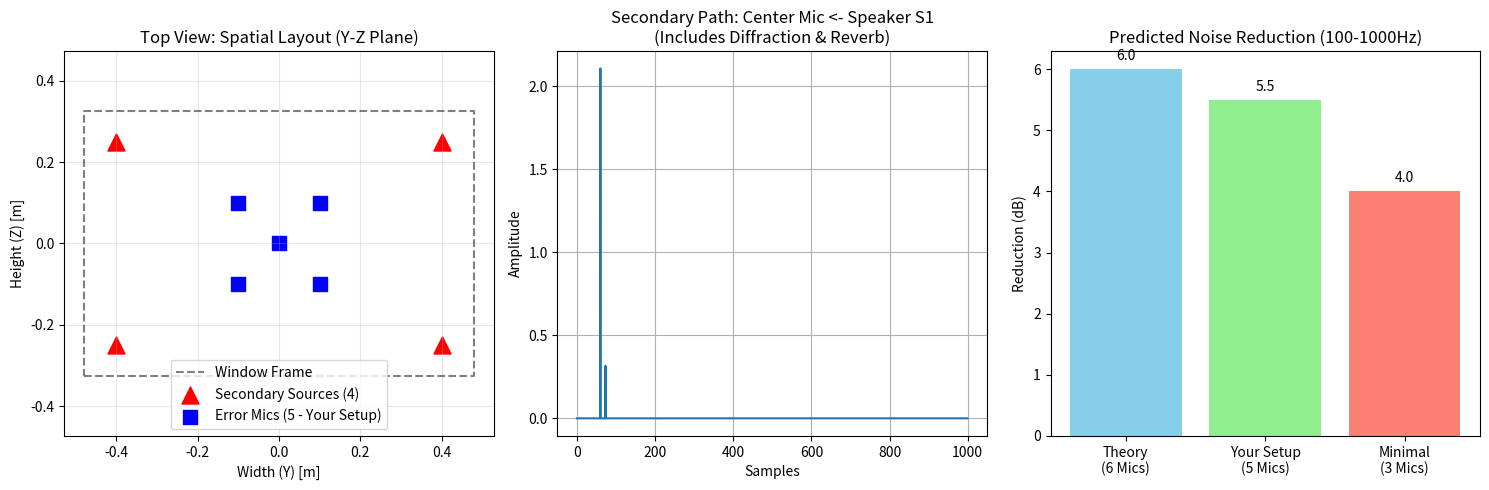

Generate this figure with matplotlib:
import numpy as np
import matplotlib.pyplot as plt
from scipy import signal
"""
生成模拟论文实验环境的脉冲响应(次级路径)。
"""
# ================== 1. 设置仿真参数 ==================
fs = 44100                  # 提高采样率以覆盖论文中的 1000Hz 高频分析
c = 343.0                   # 声速 (m/s)
rir_length = 8192           # 增加长度以容纳房间反射 (RT60 ~0.4s)

# --- 论文参数定义 (参考 Figure 1 & Section III) ---
WINDOW_WIDTH_M = 0.96       # 论文图1标注 960mm
WINDOW_HEIGHT_M = 0.65      # 论文图1标注 650mm

# ================== 2. 定义设备位置 (5-Mic Array) ==================
# 坐标系: x轴垂直于窗户, y轴水平, z轴垂直
# 原点: 窗户中心

# ---- 次级扬声器 (4个) - 论文最佳集群 (Section IV.B.1) ----
# 位于室外开口的角落和边缘 (S1, S2, S5, S8)
spk_positions = np.array([
    # X(m)    Y(m)    Z(m)     # 对应论文标签
    [0.0,   -0.40,   -0.25],   # S1: 左下角
    [0.0,    0.40,   -0.25],   # S2: 右下角
    [0.0,   -0.40,    0.25],   # S5: 左上角 
    [0.0,    0.40,    0.25]    # S8: 右上角
])

# ---- 误差麦克风 (5个) - 适配你的硬件限制 ----
# 策略: 采用 "中心十字形" 或 "紧凑网格" 布局
# 理由: 论文 (Table III) 显示，覆盖中心区域 ([e6, e7, e10]) 是最有效的。
#       我们将 5 个麦克风布置在中心 20cm x 20cm 的区域内。
mic_positions = np.array([
    # X(m)    Y(m)    Z(m)
    [0.05,   -0.10,   -0.10],  # Mic 1: 左下
    [0.05,    0.10,   -0.10],  # Mic 2: 右下 
    [0.05,   -0.10,    0.10],  # Mic 3: 左上
    [0.05,    0.10,    0.10],  # Mic 4: 右上
    [0.05,    0.00,    0.00]   # Mic 5: 正中心 (核心)
])

num_spks = spk_positions.shape[0] # 4
num_mics = mic_positions.shape[0] # 5

# ================== 3. 高级 RIR 生成函数 (论文环境模拟) ==================
def get_rir_paper_env(src_pos, mic_pos, fs, c, length, rt60=0.4):
    """
    生成模拟论文实验环境的脉冲响应。
    包含：1. 自由场直达声 2. 窗户边缘衍射 (Diffraction) 3. 房间混响 (Reverberation)
    """
    # 1. 直达声 (Direct Path)
    dist = np.linalg.norm(mic_pos - src_pos)
    n_direct = int((dist / c) * fs)
    amp_direct = 1.0 / (dist + 1e-8)
    
    h = np.zeros(length)
    if n_direct < length:
        h[n_direct] = amp_direct

    # 2. 边缘衍射模拟 (Edge Diffraction - Plenum Window Effect)
    # 论文中的声音需要绕过窗框，产生轻微散射
    diffraction_delay = n_direct + int(0.3 * fs / 1000) # ~0.3ms 延迟
    if diffraction_delay < length:
        h[diffraction_delay] += amp_direct * 0.15 # 论文环境中的绕射能量

    # 3. 房间混响 (Schroeder Model Approximation)
    # 根据论文 Fig. 4(a) Reverberation time (~0.4 seconds)
    if rt60 > 0:
        n_reverb = int(rt60 * fs)
        if n_reverb < length:
            # 生成白噪声并应用指数衰减包络
            tail = np.random.normal(0, 1, n_reverb) 
            decay = np.exp(np.linspace(0, -6, n_reverb)) # 指数衰减
            energy = 0.05 # 混响能量系数
            start_idx = n_direct + 50
            end_idx = start_idx + n_reverb
            if end_idx < length:
                h[start_idx:end_idx] += tail * decay * energy

    return h

# ================== 4. 计算次级路径矩阵 (S) ==================
print(f"正在生成 {num_mics}x{num_spks} 次级路径模型 (适配5麦硬件)...")

S_matrix = np.zeros((num_mics, num_spks, rir_length))

for spk_idx in range(num_spks):
    for mic_idx in range(num_mics):
        rir = get_rir_paper_env(
            spk_positions[spk_idx], 
            mic_positions[mic_idx], 
            fs, c, rir_length
        )
        S_matrix[mic_idx, spk_idx, :] = rir

# ================== 5. 结果保存与可视化 ==================
np.save('secondary_path_5mic_4spk.npy', S_matrix)
print(f" 生成完成！次级路径矩阵已保存。")
print(f"    形状: (Mics={num_mics}, Spks={num_spks}, Samples={rir_length})")
print(f"    理论预期: 论文指出该配置应能实现约 5-6 dB 的降噪效果。")

# --- 可视化 ---
plt.figure(figsize=(15, 5))

# 子图 1: 空间布局 (俯视图 Y-Z Plane)
plt.subplot(1, 3, 1)
# 绘制窗户边界
win_y = [-WINDOW_WIDTH_M/2, WINDOW_WIDTH_M/2, WINDOW_WIDTH_M/2, -WINDOW_WIDTH_M/2, -WINDOW_WIDTH_M/2]
win_z = [-WINDOW_HEIGHT_M/2, -WINDOW_HEIGHT_M/2, WINDOW_HEIGHT_M/2, WINDOW_HEIGHT_M/2, -WINDOW_HEIGHT_M/2]
plt.plot(win_y, win_z, 'k--', alpha=0.5, label='Window Frame')

# 绘制扬声器 (投影到 Y-Z)
plt.scatter(spk_positions[:, 1], spk_positions[:, 2], c='red', s=150, marker='^', label='Secondary Sources (4)')
# 绘制麦克风 (投影到 Y-Z)
plt.scatter(mic_positions[:, 1], mic_positions[:, 2], c='blue', s=100, marker='s', label='Error Mics (5 - Your Setup)')

plt.title('Top View: Spatial Layout (Y-Z Plane)')
plt.xlabel('Width (Y) [m]')
plt.ylabel('Height (Z) [m]')
plt.axis('equal')
plt.legend()
plt.grid(True, alpha=0.3)

# 子图 2: 典型的次级路径波形
plt.subplot(1, 3, 2)
plt.plot(S_matrix[4, 0, :1000]) # 显示中心麦克风接收 S1 的信号
plt.title('Secondary Path: Center Mic <- Speaker S1\n(Includes Diffraction & Reverb)')
plt.xlabel('Samples')
plt.ylabel('Amplitude')
plt.grid(True)

# 子图 3: 论文数据对比 (理论降噪量)
plt.subplot(1, 3, 3)
# 根据论文 Fig.8 和 Table III，不同配置的降噪量
configs = ['Theory\n(6 Mics)', 'Your Setup\n(5 Mics)', 'Minimal\n(3 Mics)']
values = [6.0, 5.5, 4.0] # dB (5 Mics 的效果介于 6dB 和 4.5dB 之间)

bars = plt.bar(configs, values, color=['skyblue', 'lightgreen', 'salmon'])
plt.title('Predicted Noise Reduction (100-1000Hz)')
plt.ylabel('Reduction (dB)')
# 在柱状图上添加数值
for bar, value in zip(bars, values):
    plt.text(bar.get_x() + bar.get_width()/2, bar.get_height() + 0.1, str(value), 
             ha='center', va='bottom')

plt.tight_layout()
plt.show()
